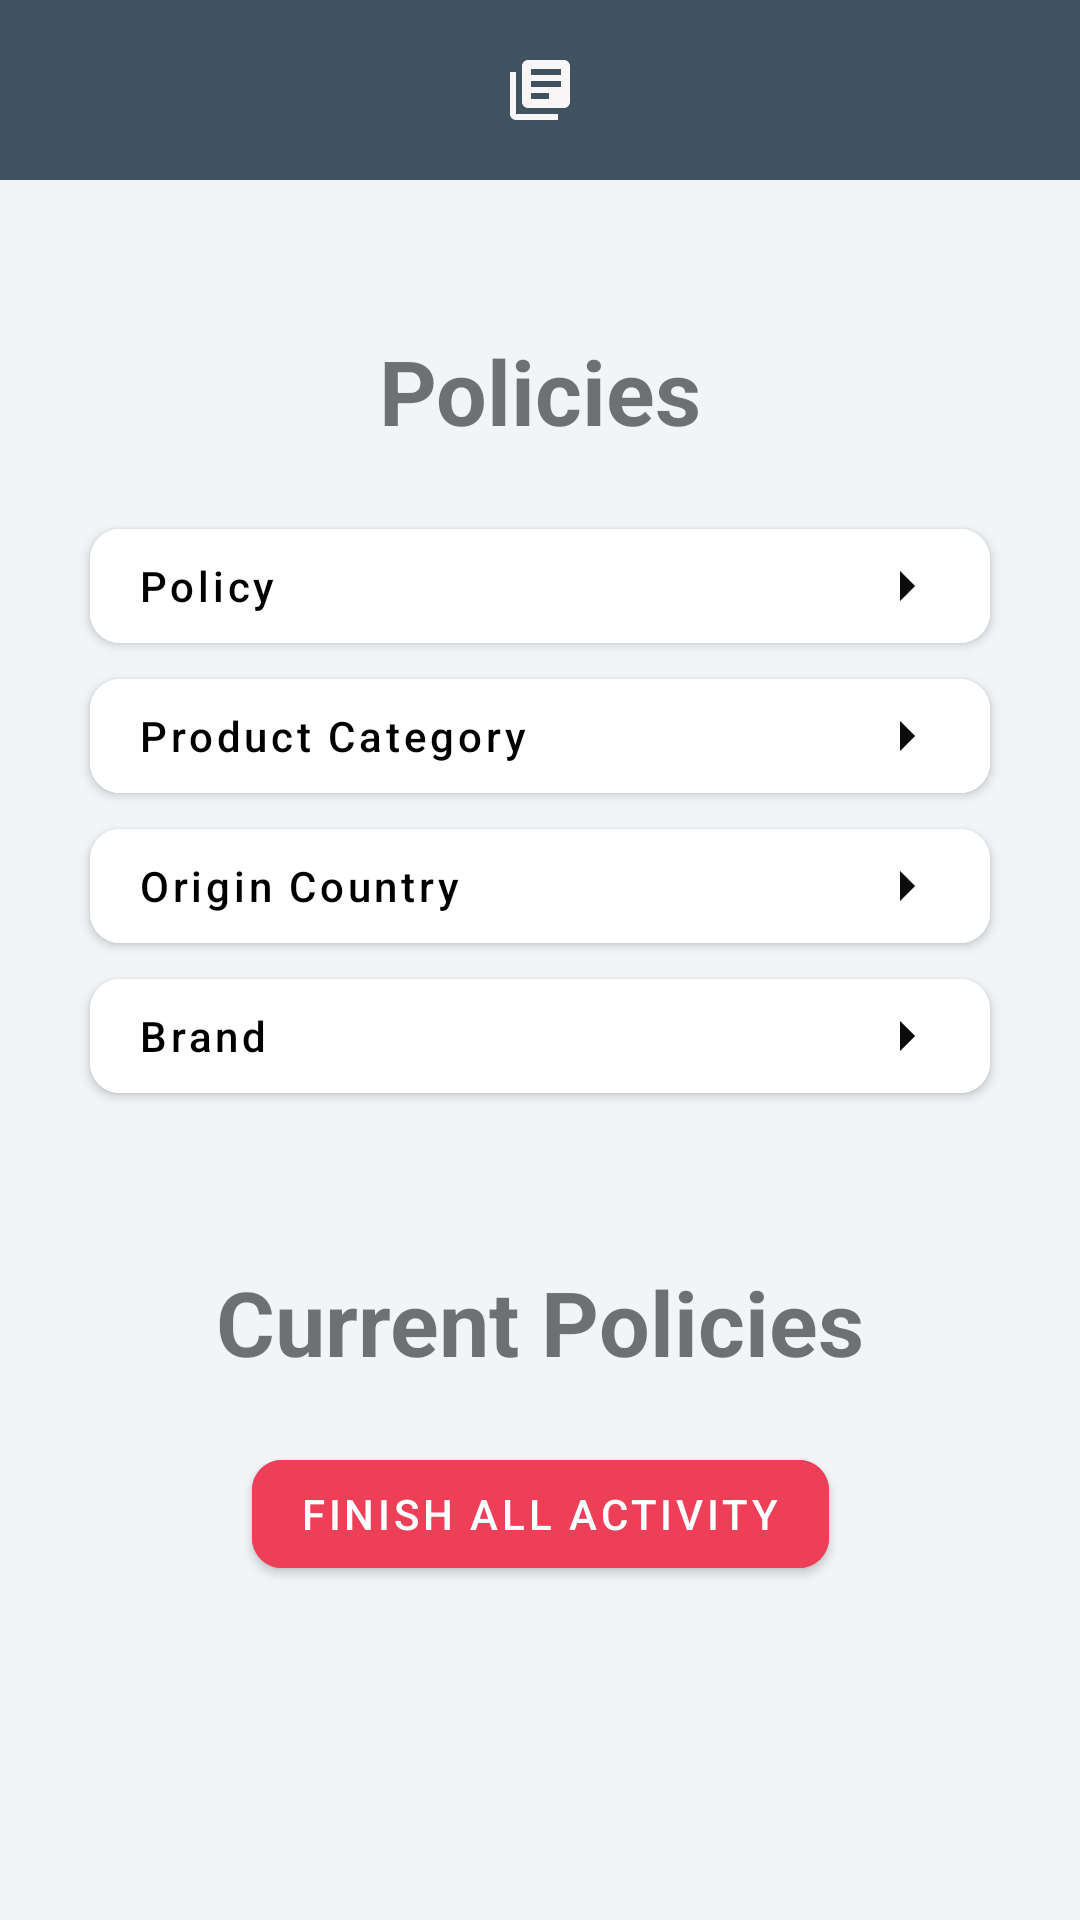

Reconstruct the res/layout file that produces this screen, plus the resources it refers to.
<!-- AndroidManifest.xml: application theme Theme.MyCalc -->
<!-- res/layout/activity_history.xml -->
<?xml version="1.0" encoding="utf-8"?>
<androidx.constraintlayout.widget.ConstraintLayout xmlns:android="http://schemas.android.com/apk/res/android"
    xmlns:app="http://schemas.android.com/apk/res-auto"
    xmlns:tools="http://schemas.android.com/tools"
    android:layout_width="match_parent"
    android:layout_height="match_parent"
    android:background="@color/bright_blue"
    tools:context=".HistoryActivity">

    <Toolbar
        android:id="@+id/toolbar"
        app:layout_constraintTop_toTopOf="parent"
        android:layout_width="match_parent"
        android:layout_height="60dp"
        android:background="@color/dark_blue">

        <ImageView
            android:layout_width="wrap_content"
            android:layout_height="wrap_content"
            android:src="@drawable/ic_menu"
            android:layout_gravity="start"/>

        <ImageView
            android:layout_width="wrap_content"
            android:layout_height="wrap_content"
            android:src="@drawable/ic_history"
            android:layout_gravity="center"/>

        <ImageView
            android:paddingEnd="20dp"
            android:layout_gravity="end"
            android:layout_width="wrap_content"
            android:layout_height="wrap_content"
            android:src="@drawable/ic_search"/>
    </Toolbar>

    <TextView
        android:id="@+id/policies"
        app:layout_constraintTop_toBottomOf="@+id/toolbar"
        app:layout_constraintStart_toStartOf="parent"
        app:layout_constraintEnd_toEndOf="parent"
        android:layout_marginTop="@dimen/text_view_margin_top"
        android:layout_width="wrap_content"
        android:layout_height="wrap_content"
        android:text="Policies"
        android:textAlignment="center"
        android:textStyle="bold"
        android:textSize="@dimen/text_size"
        android:backgroundTint="@color/black"/>
    <com.google.android.material.button.MaterialButton
        android:id="@+id/btn_policy"
        app:layout_constraintTop_toBottomOf="@+id/policies"
        app:layout_constraintStart_toStartOf="parent"
        app:layout_constraintEnd_toEndOf="parent"
        android:layout_marginTop="20dp"
        android:layout_width="@dimen/btn_width"
        android:layout_height="@dimen/btn_height"
        app:cornerRadius="@dimen/btn_radius"
        android:backgroundTint="@color/white"
        android:text="Policy"
        android:textAllCaps="false"
        android:textColor="@color/black"
        android:textAlignment="textStart"
        android:drawableEnd="@drawable/ic_arrow_right"/>
    <com.google.android.material.button.MaterialButton
        android:id="@+id/btn_product_category"
        app:layout_constraintTop_toBottomOf="@+id/btn_policy"
        app:layout_constraintStart_toStartOf="parent"
        app:layout_constraintEnd_toEndOf="parent"
        android:layout_width="@dimen/btn_width"
        android:layout_height="@dimen/btn_height"
        app:cornerRadius="@dimen/btn_radius"
        android:backgroundTint="@color/white"
        android:text="Product Category"
        android:textAllCaps="false"
        android:textColor="@color/black"
        android:textAlignment="textStart"
        android:drawableEnd="@drawable/ic_arrow_right"/>
    <com.google.android.material.button.MaterialButton
        android:id="@+id/btn_origin_country"
        app:layout_constraintTop_toBottomOf="@+id/btn_product_category"
        app:layout_constraintStart_toStartOf="parent"
        app:layout_constraintEnd_toEndOf="parent"
        android:layout_width="@dimen/btn_width"
        android:layout_height="@dimen/btn_height"
        app:cornerRadius="@dimen/btn_radius"
        android:backgroundTint="@color/white"
        android:text="Origin Country"
        android:textAllCaps="false"
        android:textColor="@color/black"
        android:textAlignment="textStart"
        android:drawableEnd="@drawable/ic_arrow_right"/>
    <com.google.android.material.button.MaterialButton
        android:id="@+id/btn_brand"
        app:layout_constraintTop_toBottomOf="@+id/btn_origin_country"
        app:layout_constraintStart_toStartOf="parent"
        app:layout_constraintEnd_toEndOf="parent"
        android:layout_width="@dimen/btn_width"
        android:layout_height="@dimen/btn_height"
        app:cornerRadius="@dimen/btn_radius"
        android:backgroundTint="@color/white"
        android:text="Brand"
        android:textAllCaps="false"
        android:textColor="@color/black"
        android:textAlignment="textStart"
        android:drawableEnd="@drawable/ic_arrow_right"/>

    <TextView
        android:id="@+id/curr_policies"
        app:layout_constraintTop_toBottomOf="@+id/btn_brand"
        app:layout_constraintStart_toStartOf="parent"
        app:layout_constraintEnd_toEndOf="parent"
        android:layout_width="wrap_content"
        android:layout_height="wrap_content"
        android:text="Current Policies"
        android:textSize="@dimen/text_size"
        android:textStyle="bold"
        android:layout_marginTop="@dimen/text_view_margin_top"/>

    <com.google.android.material.button.MaterialButton
        android:id="@+id/btn_curr_as_csv"
        app:layout_constraintTop_toBottomOf="@+id/curr_policies"
        app:layout_constraintStart_toStartOf="parent"
        app:layout_constraintEnd_toEndOf="parent"
        android:layout_marginTop="20dp"
        app:cornerRadius="10dp"
        android:layout_width="wrap_content"
        android:layout_height="wrap_content"
        android:backgroundTint="@color/red"
        android:text="Finish ALL Activity"/>


</androidx.constraintlayout.widget.ConstraintLayout>
<!-- resources referenced by this layout -->
<resources>
  <color name="black">#FF000000</color>
  <color name="bright_blue">#F1F5F8</color>
  <color name="dark_blue">#405260</color>
  <color name="red">#ED3F58</color>
  <color name="white">#FFFFFFFF</color>
  <dimen name="btn_height">50dp</dimen>
  <dimen name="btn_radius">10dp</dimen>
  <dimen name="btn_width">300dp</dimen>
  <dimen name="text_size">30sp</dimen>
  <dimen name="text_view_margin_top">50dp</dimen>
  <!-- drawable ic_arrow_right (drawable) -->
  <vector
      android:height="24dp"
      android:tint="#0C0C0C"
      android:viewportHeight="24"
      android:viewportWidth="24"
      android:width="24dp"
      xmlns:android="http://schemas.android.com/apk/res/android">
      <path android:fillColor="@android:color/white" android:pathData="M10,17l5,-5 -5,-5v10z"/>
  </vector>
  <!-- drawable ic_history (drawable) -->
  <vector android:height="24dp" android:tint="#F8F6F6"
      android:viewportHeight="24" android:viewportWidth="24"
      android:width="24dp" xmlns:android="http://schemas.android.com/apk/res/android">
      <path android:fillColor="@android:color/white" android:pathData="M4,6L2,6v14c0,1.1 0.9,2 2,2h14v-2L4,20L4,6zM20,2L8,2c-1.1,0 -2,0.9 -2,2v12c0,1.1 0.9,2 2,2h12c1.1,0 2,-0.9 2,-2L22,4c0,-1.1 -0.9,-2 -2,-2zM19,11L9,11L9,9h10v2zM15,15L9,15v-2h6v2zM19,7L9,7L9,5h10v2z"/>
  </vector>
  <style name="Theme.MyCalc" parent="Theme.MaterialComponents.DayNight.NoActionBar.Bridge">
          
          <item name="colorPrimary">@color/purple_500</item>
          <item name="colorPrimaryVariant">@color/purple_700</item>
          <item name="colorOnPrimary">@color/white</item>
          
          <item name="colorSecondary">@color/teal_200</item>
          <item name="colorSecondaryVariant">@color/teal_700</item>
          <item name="colorOnSecondary">@color/black</item>
          
          <item name="android:statusBarColor">@color/black</item>
          
      </style>
  <color name="purple_500">#FF6200EE</color>
  <color name="purple_700">#FF3700B3</color>
  <color name="teal_200">#FF03DAC5</color>
  <color name="teal_700">#FF018786</color>
</resources>
